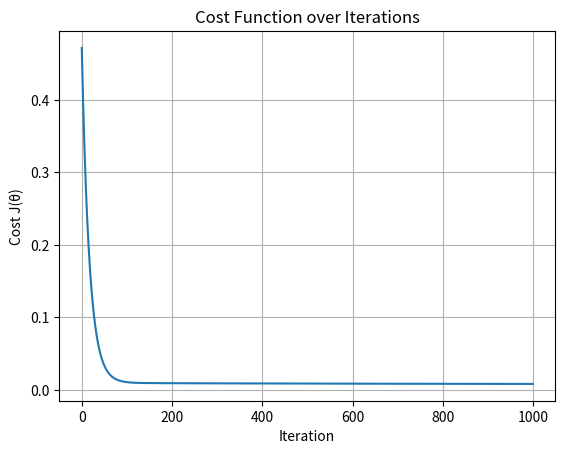

Generate this figure with matplotlib:
import numpy as np
import matplotlib.pyplot as plt

# -------------------------------
# Cost Function: Mean Squared Error
# -------------------------------
def compute_cost(X, y, weights):
    m = y.shape[0]
    predictions = X.dot(weights).reshape(-1, 1)
    cost = (1 / (2 * m)) * np.sum((predictions - y) ** 2)
    return cost

# -------------------------------
# Gradient Function
# -------------------------------
def gradient(X, y, weights):
    m = y.shape[0]
    predictions = X.dot(weights).reshape(-1, 1)
    grad = (1 / m) * X.T.dot(predictions - y)
    return grad.flatten()

# -------------------------------
# Linear Regression via Gradient Descent
# -------------------------------
def compute_linear_regression(X, y, alpha=0.01, max_iterations=1000):
    m, n = X.shape
    X_bias = np.concatenate((np.ones((m, 1)), X), axis=1)  # Add bias column
    weights = np.zeros(n + 1)  # Initialize weights including bias
    cost_history = []

    for _ in range(max_iterations):
        grad = gradient(X_bias, y, weights)
        weights -= alpha * grad
        cost = compute_cost(X_bias, y, weights)
        cost_history.append(cost)

    return weights, cost_history[-1], cost_history

# -------------------------------
# Step 1: Sample Apartment Dataset
# -------------------------------
# Features: [size, number of rooms, floor]
# Target: price in thousands of dollars
X = np.array([
    [50, 2, 1],
    [65, 3, 2],
    [80, 3, 5],
    [120, 4, 10],
    [100, 4, 8],
    [45, 2, 0],
    [70, 3, 3]
])

y = np.array([
    [200],
    [250],
    [300],
    [500],
    [450],
    [180],
    [275]
])

# -------------------------------
# Step 2: Normalize Features and Target
# -------------------------------
X_mean = np.mean(X, axis=0)
X_std = np.std(X, axis=0)
X_norm = (X - X_mean) / X_std

y_mean = np.mean(y)
y_std = np.std(y)
y_norm = (y - y_mean) / y_std

# -------------------------------
# Step 3: Train Model
# -------------------------------
weights, final_cost, cost_history = compute_linear_regression(
    X_norm, y_norm, alpha=0.01, max_iterations=1000
)

# -------------------------------
# Step 4: Plot Cost over Iterations
# -------------------------------
plt.plot(cost_history)
plt.xlabel("Iteration")
plt.ylabel("Cost J(θ)")
plt.title("Cost Function over Iterations")
plt.grid(True)
plt.show()

# -------------------------------
# Step 5: Predict Price for New Apartment
# -------------------------------
X_new = np.array([[90, 3, 5]])  # 90 sqm, 3 rooms, 5th floor
X_new_norm = (X_new - X_mean) / X_std
X_new_bias = np.concatenate((np.ones((1, 1)), X_new_norm), axis=1)

# Predict normalized and rescale back
y_pred_norm = X_new_bias.dot(weights)
y_pred = y_pred_norm * y_std + y_mean

print(f"Predicted price for 90sqm, 3 rooms, floor 5: ${y_pred[0]}")

